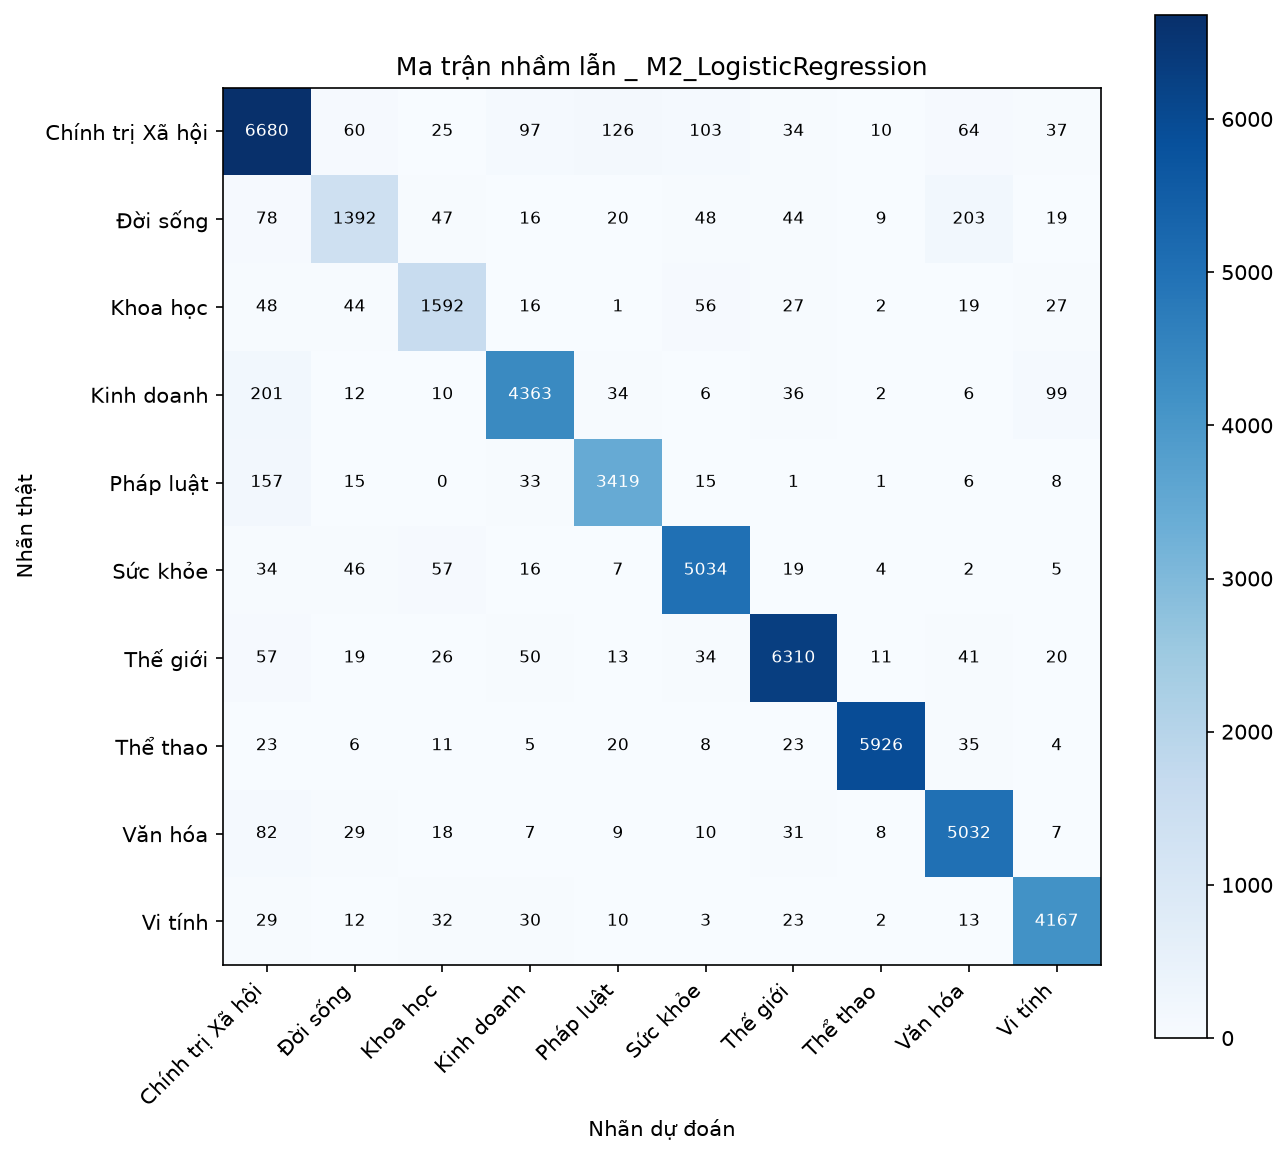

Data behind this chart, as committed beside it:
, Chính trị Xã hội, Đời sống, Khoa học, Kinh doanh, Pháp luật, Sức khỏe, Thế giới, Thể thao, Văn hóa, Vi tính
Chính trị Xã hội, 6680, 60, 25, 97, 126, 103, 34, 10, 64, 37
Đời sống, 78, 1392, 47, 16, 20, 48, 44, 9, 203, 19
Khoa học, 48, 44, 1592, 16, 1, 56, 27, 2, 19, 27
Kinh doanh, 201, 12, 10, 4363, 34, 6, 36, 2, 6, 99
Pháp luật, 157, 15, 0, 33, 3419, 15, 1, 1, 6, 8
Sức khỏe, 34, 46, 57, 16, 7, 5034, 19, 4, 2, 5
Thế giới, 57, 19, 26, 50, 13, 34, 6310, 11, 41, 20
Thể thao, 23, 6, 11, 5, 20, 8, 23, 5926, 35, 4
Văn hóa, 82, 29, 18, 7, 9, 10, 31, 8, 5032, 7
Vi tính, 29, 12, 32, 30, 10, 3, 23, 2, 13, 4167
